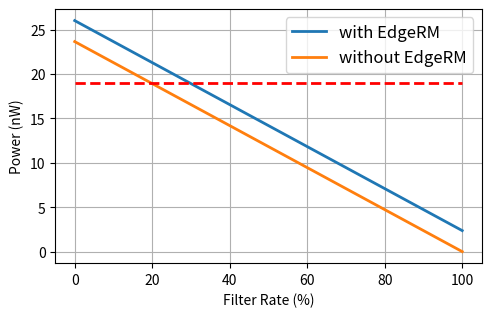

Write Python code to recreate this figure.
import matplotlib.pyplot as plt
plt.rcParams["figure.figsize"] = (5.5,3.3)

y1 = [23.65*1.1, 23.65*1.0, 23.65*0.9, 23.65*0.8, 23.65*0.7, 23.65*0.6, 23.65*0.5, 23.65*0.4, 23.65*0.3, 23.65*0.2, 23.65*0.1]
y2 = [23.65*1.0, 23.65*0.9, 23.65*0.8, 23.65*0.7, 23.65*0.6, 23.65*0.5, 23.65*0.4, 23.65*0.3, 23.65*0.2, 23.65*0.1, 23.65*0.0]
y3 = [19] * 11
x = [0,10,20,30,40,50,60,70,80,90,100]

fig=plt.figure()
ax = fig.add_subplot(1,1,1)


# plt.plot(x,y,'o',color='b')
plt.plot(x,y1,linewidth=2.0,label='with EdgeRM')
plt.plot(x,y2,linewidth=2.0,label='without EdgeRM')
plt.plot(x,y3, '--', linewidth=2.0, color='r')
plt.legend(prop={'size': 12})
plt.grid()
plt.xlabel('Filter Rate (%)')
plt.ylabel('Power (nW)')

# plt.show()
plt.savefig('powertradeoff.png', bbox_inches='tight')